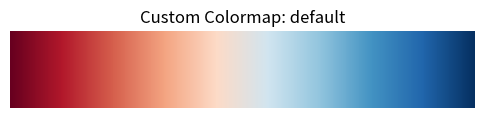

Write Python code to recreate this figure.
# Used colormap is adapted from the one defined in https://github.com/HTDerekLiu/SpecCoarsen_MATLAB

import numpy as np
import matplotlib.pyplot as plt
from matplotlib.colors import LinearSegmentedColormap


def create_custom_colormap(type='default'):
    colormap_data = {
        'default': np.array([
            [103, 0, 31],
            [178, 24, 43],
            [214, 96, 77],
            [244, 165, 130],
            [253, 219, 199],
            [209, 229, 240],
            [146, 197, 222],
            [67, 147, 195],
            [33, 102, 172],
            [5, 48, 97]
        ]) / 255.0,

        'red': np.array([
            [255, 247, 236],
            [254, 232, 200],
            [253, 212, 158],
            [253, 187, 132],
            [252, 141, 89],
            [239, 101, 72],
            [215, 48, 31],
            [179, 0, 0],
            [127, 0, 0]
        ]) / 255.0,

        'blue': np.array([
            [255, 247, 251],
            [236, 231, 242],
            [208, 209, 230],
            [166, 189, 219],
            [116, 169, 207],
            [54, 144, 192],
            [5, 112, 176],
            [4, 90, 141],
            [2, 56, 88]
        ]) / 255.0,

        'heat': np.array([
            [255, 247, 236],
            [255, 242, 224],
            [254, 237, 212],
            [254, 232, 200],
            [253, 222, 179],
            [253, 212, 158],
            [253, 200, 145],
            [253, 187, 132],
            [252, 141, 89],
            [239, 101, 72],
            [215, 48, 31],
            [179, 0, 0],
            [127, 0, 0]
        ]) / 255.0,

        'gray': np.linspace(255, 0, 11).reshape(-1, 1).repeat(3, axis=1) / 255.0
    }

    if type not in colormap_data:
        raise ValueError(f"Unknown colormap type: {type}")

    colors = colormap_data[type]
    cmap = LinearSegmentedColormap.from_list(f"custom_{type}", colors, N=500)

    return cmap


if __name__ == '__main__':
    # Example usage and visualization
    colormap_name = 'default'  # Change to 'red', 'blue', 'heat', 'gray' for other colormaps
    cmap = create_custom_colormap(colormap_name)

    # Display the colormap
    fig, ax = plt.subplots(figsize=(6, 1))
    gradient = np.linspace(0, 1, 500).reshape(1, -1)
    ax.imshow(gradient, aspect='auto', cmap=cmap)
    ax.set_title(f"Custom Colormap: {colormap_name}")
    ax.set_axis_off()
    plt.show()
